Run: headless pygame with SDL's dummy video driver; simulated clock (each Clock.tick advances the game by its frame time, no real sleeping); random seed 0; keys injected as events and as key.get_pressed() state; no mouse input.
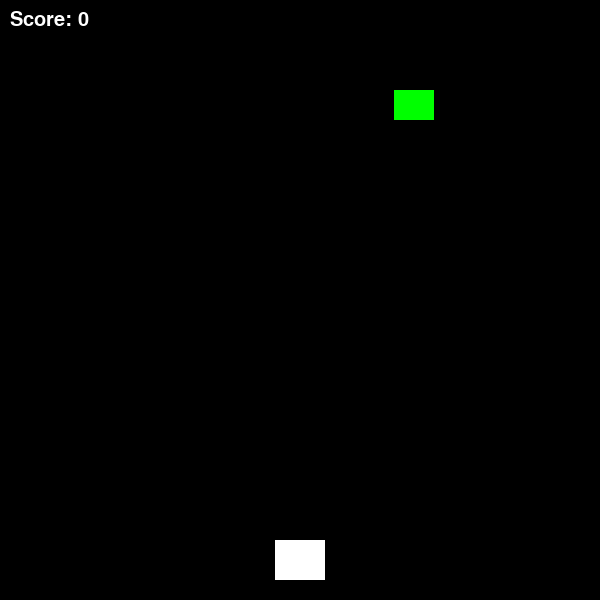
Frame 1 of 4 · flips 1–60 · no input
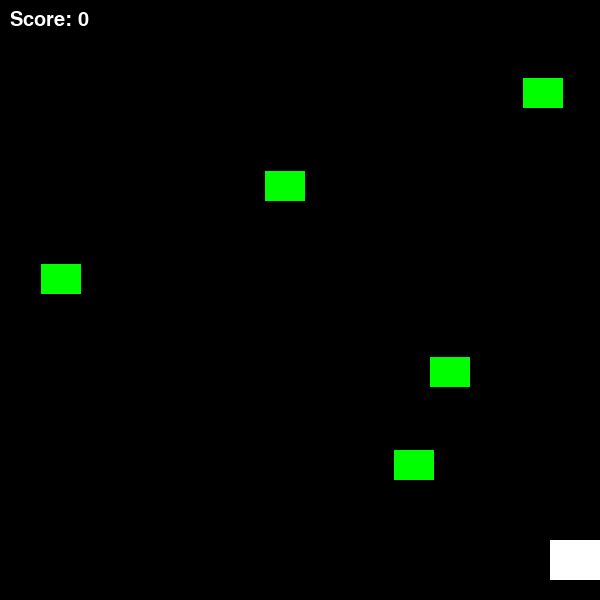
Frame 2 of 4 · flips 61–180 · tapped SPACE, RETURN · held RIGHT (→), D
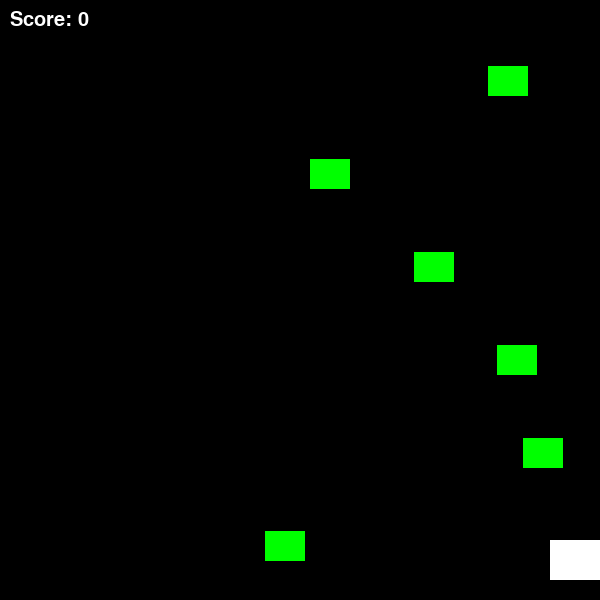
Frame 3 of 4 · flips 181–300 · held DOWN (↓), S
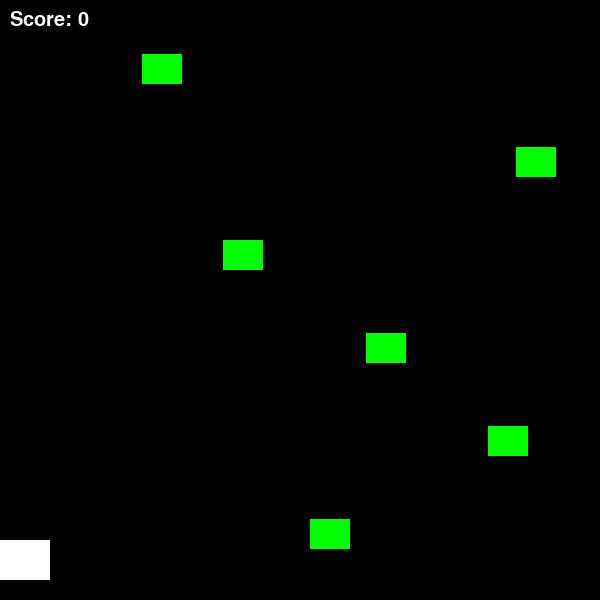
Frame 4 of 4 · flips 301–420 · held LEFT (←), A, UP (↑), W

The pygame program that drew these frames:

import pygame
import random
import sys

pygame.init()

WIDTH = 600
HEIGHT = 600

screen = pygame.display.set_mode((WIDTH,HEIGHT))
pygame.display.set_caption("Space Shooter")

WHITE = (255,255,255)
RED = (255,0,0)
clock = pygame.time.Clock()
FPS = 60

player_img = pygame.Surface((50,40))
player_img.fill(WHITE)
player_x = WIDTH//2-25
player_y  = HEIGHT - 60
player_speed = 5


bullet_img = pygame.Surface((5,10))
bullet_img.fill(RED)
bullets = []
bullet_speed = 7


enemy_img = pygame.Surface((40,30))
enemy_img.fill((0,255,0))
enemies = []
enemy_speed = 3
enemy_spawn_delay = 30
enemy_timer = 0


score = 0
font = pygame.font.SysFont(None,30)

def draw_text(text,x,y):
    img = font.render(text,True,WHITE)
    screen.blit(img,(x,y))

running = True
while running:
    clock.tick(FPS)
    screen.fill((0,0,0))

    for event in pygame.event.get():
        if event.type == pygame.QUIT:
            running = False
    
    keys = pygame.key.get_pressed()
    if keys[pygame.K_LEFT] and player_x > 0:
        player_x -= player_speed
    if keys[pygame.K_RIGHT] and player_x < WIDTH - 50:
        player_x += player_speed
    if keys[pygame.K_SPACE]:
        if len(bullets) < 5:
            bullets.append([player_x + 22,player_y])
    for bullet in bullets[:]:
            bullet[1]-=bullet_speed
            if bullet[1] < 0:
                bullets.remove(bullet)

    enemy_timer +=1
    if enemy_timer>enemy_spawn_delay:
            enemy_x = random.randint(0,WIDTH-40)
            enemies.append([enemy_x,0])
            enemy_timer = 0

    for enemy in enemies[:]:
        enemy[1]+=enemy_speed
        if enemy[1]>HEIGHT:
            enemies.remove(enemy)

    for bullet in bullets[:]:
            for enemy in enemies[:]:
                if (bullet[0] in range(enemy[0],enemy[0]+40) and bullet[1] in range(enemy[1],enemy[1]+30)):
                    bullets.remove(bullet)
                    enemies.remove(enemy)
                    score+=1
                    break
        
    screen.blit(player_img,(player_x,player_y))

    for bullet in bullets:
            screen.blit(bullet_img,(bullet[0],bullet[1]))
    for enemy in enemies:
            screen.blit(enemy_img,(enemy[0],enemy[1]))

    draw_text(f"Score: {score}",10,10)
    pygame.display.update()

pygame.quit()
sys.exit()        
